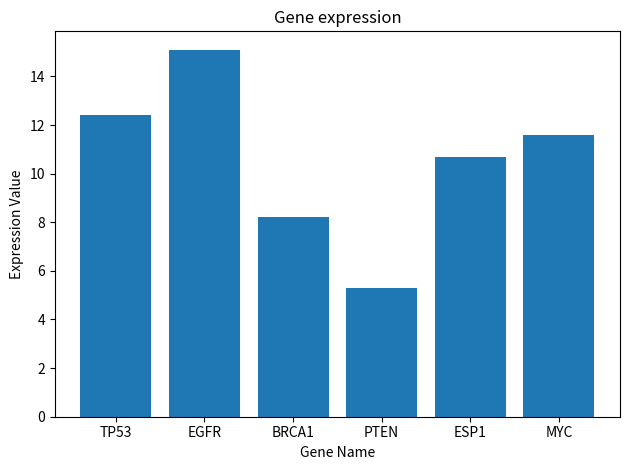

This figure's Python source: (Note: this script raises an exception after producing the figure.)
import matplotlib.pyplot as plt
import numpy as np

#create a dictionary
genes = {'TP53':12.4, 'EGFR':15.1, 'BRCA1':8.2, 'PTEN':5.3, 'ESP1':10.7}
print(genes)
#add gene 'MYC'
genes['MYC'] = 11.6
print(genes)

#create a bar chart
genes_names = list(genes.keys())
expression_values = list(genes.values())

plt.bar(genes_names, expression_values)
plt.title("Gene expression")

plt.xlabel('Gene Name')
plt.ylabel('Expression Value')
plt.tight_layout()
plt.show()

#create a variable
gene_of_interest = input("What's your interested gene?")
if gene_of_interest in genes_names:
    print(f"\n{gene_of_interest}'s gene expression：{genes[gene_of_interest]}")
else:
    print(f"\nThe gene is wrong: gene{gene_of_interest}is not in the dataset!")

#calculate the average of gene expression
avg_expression = sum(genes.values()) / len(expression_values)
print(f"The average of gene expression is{avg_expression}.")
